Run: headless pygame with SDL's dummy video driver; simulated clock (each Clock.tick advances the game by its frame time, no real sleeping); random seed 0; keys injected as events and as key.get_pressed() state; mouse plan: one left click at the window centre at the start of phase 2, then a move to the lower-right quarter at the start of phase 3.
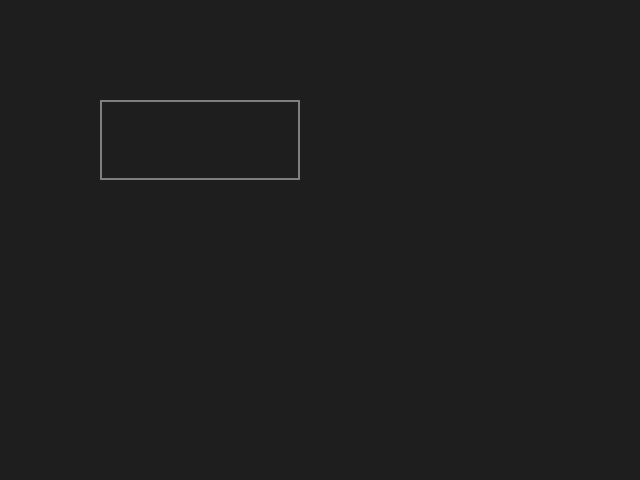
Frame 1 of 4 · flips 1–60 · no input
Frame 2 of 4 · flips 61–180 · clicked the window centre · tapped SPACE, RETURN · held RIGHT (→), D · screen unchanged from frame 1, image omitted
Frame 3 of 4 · flips 181–300 · moved the mouse to the lower-right quarter · held DOWN (↓), S · screen unchanged from frame 2, image omitted
Frame 4 of 4 · flips 301–420 · held LEFT (←), A, UP (↑), W · screen unchanged from frame 3, image omitted

The pygame program that drew these frames:

import pygame as pg


pg.init()
screen = pg.display.set_mode((640, 480))
COLOR_INACTIVE = pg.Color(127, 127, 127, 255)
COLOR_ACTIVE = pg.Color('dodgerblue2')
font_size = 20
FONT = pg.font.Font(None, font_size)


class InputBox:

    def __init__(self, x, y, w, h, text=''):
        self.rect = pg.Rect(x, y, w, h)
        self.color = COLOR_INACTIVE
        self.text = ['', '', '', '']
        self.label = []
        for line in range(len(self.text)):
            self.label.append(FONT.render(self.text[line], True, self.color))
        self.txt_surface = FONT.render(text, True, self.color)
        self.active = False
        self.current_line = 0

    def handle_event(self, event):
        if event.type == pg.MOUSEBUTTONDOWN:
            # If the user clicked on the input_box rect.
            if self.rect.collidepoint(event.pos):
                # Toggle the active variable.
                self.active = not self.active
            else:
                self.active = False
            # Change the current color of the input box.
            self.color = COLOR_ACTIVE if self.active else COLOR_INACTIVE
        if event.type == pg.KEYDOWN:
            if self.active:
                if event.key == pg.K_RETURN:
                    print(self.text)
                    # self.text = ''
                    self.current_line += 1
                    self.current_line = self.current_line % 4
                elif event.key == pg.K_BACKSPACE:
                    self.text[self.current_line] = self.text[self.current_line][:-1]
                else:
                    self.text[self.current_line] += event.unicode
                # Re-render the text.
                for line in range(len(self.text)):
                    self.label[line] = FONT.render(self.text[line], True, self.color)


    def update(self):
        # Resize the box if the text is too long.
        width = max(200, self.txt_surface.get_width()+10)
        self.rect.w = width

    def draw(self, screen):
        # Blit the text.es
        # for line in range(len(self.label)):
        #     screen.blit(self.label[line], (self.rect.x+5, self.rect.y+5 + font_size*line))
        screen.blit(self.label[0], (self.rect.x+5, self.rect.y+5 + font_size * 0))
        screen.blit(self.label[1], (self.rect.x + 5, self.rect.y + 5 + font_size * 1))
        screen.blit(self.label[2], (self.rect.x + 5, self.rect.y + 5 + font_size * 2))
        screen.blit(self.label[3], (self.rect.x + 5, self.rect.y + 5 + font_size * 3))
        # Blit the rect.
        pg.draw.rect(screen, self.color, self.rect, 2)



def main():
    clock = pg.time.Clock()
    input_box1 = InputBox(100, 100, 280, 80)
    # input_box2 = InputBox(100, 300, 280, 80)
    input_boxes = [input_box1]
    done = False

    while not done:
        for event in pg.event.get():
            if event.type == pg.QUIT:
                done = True
            for box in input_boxes:
                box.handle_event(event)

        for box in input_boxes:
            box.update()

        screen.fill((30, 30, 30))
        for box in input_boxes:
            box.draw(screen)

        pg.display.flip()
        clock.tick(30)


if __name__ == '__main__':
    main()
    pg.quit()
